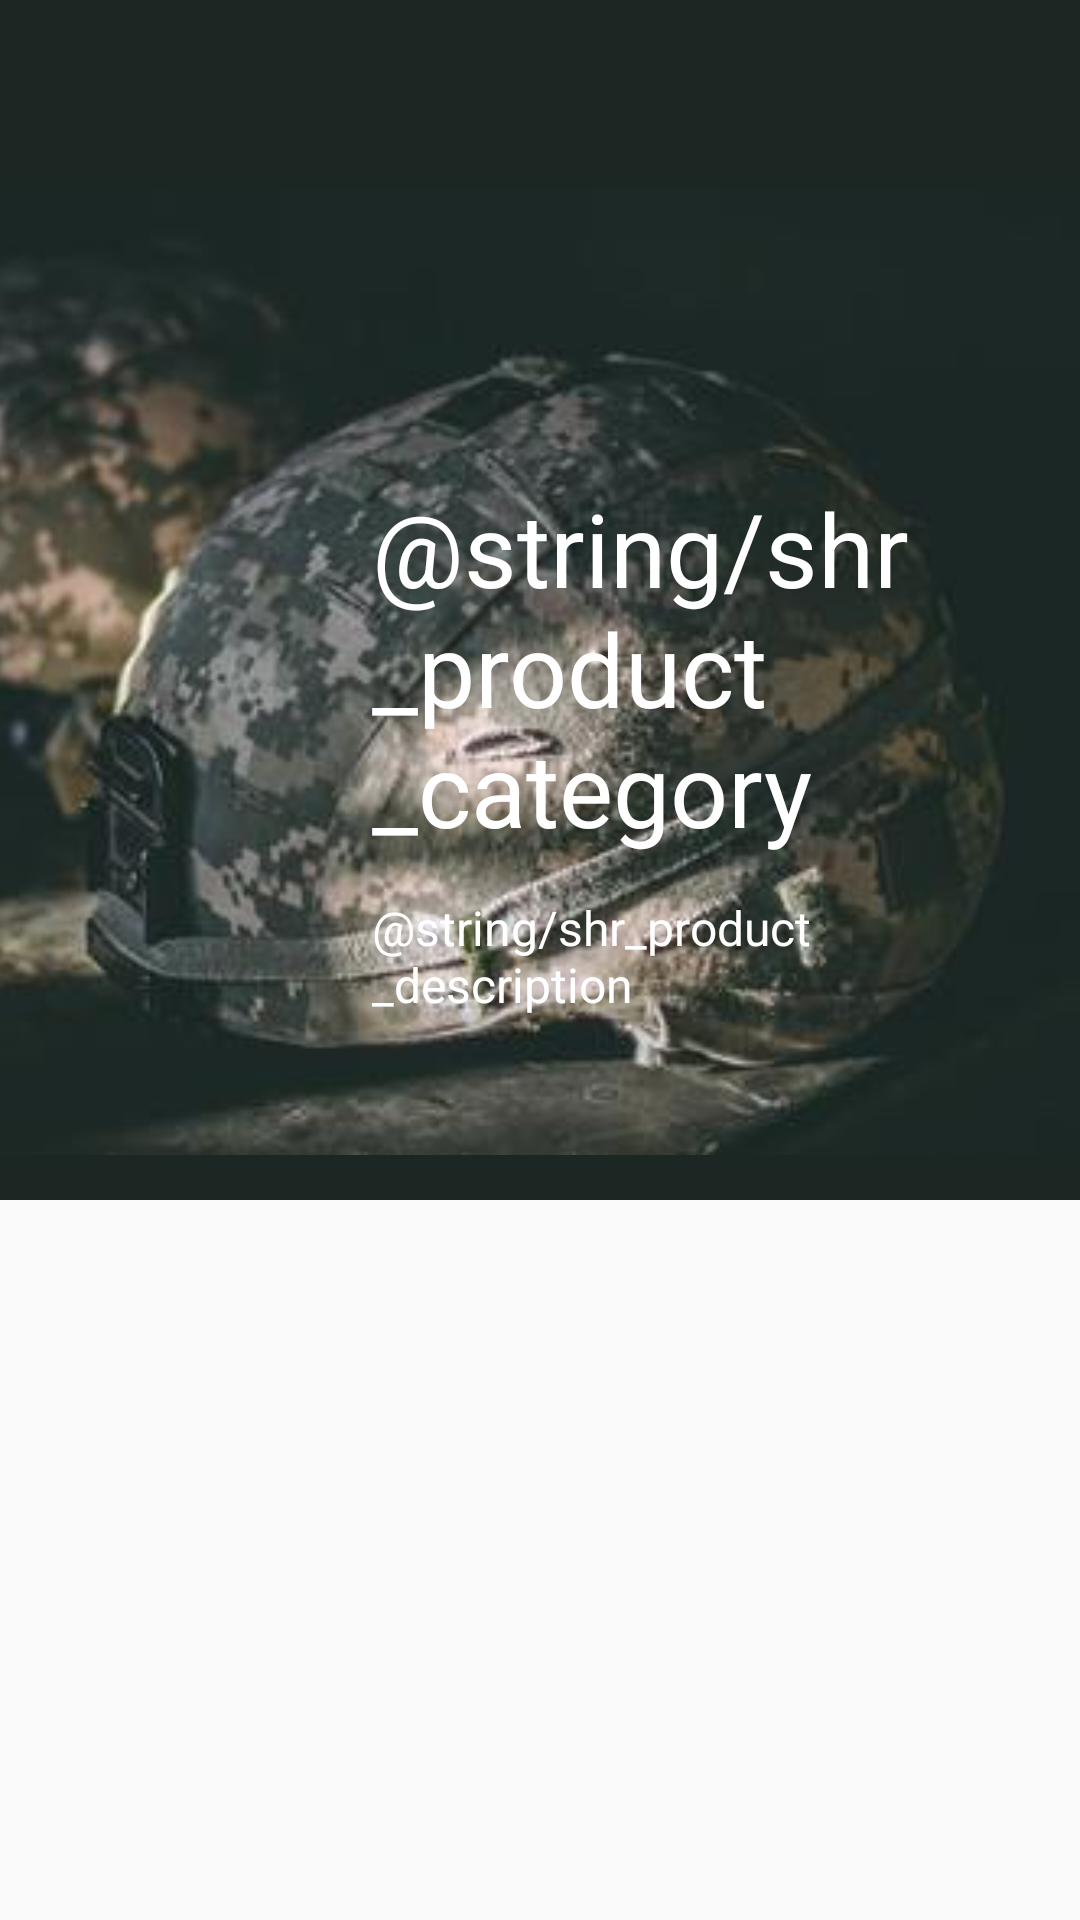

Android layout source for this screen:
<!-- AndroidManifest.xml: application theme AppTheme -->
<!-- res/layout/activity_knowledge_module.xml -->
<?xml version="1.0" encoding="utf-8"?>
<android.support.design.widget.CoordinatorLayout xmlns:android="http://schemas.android.com/apk/res/android"
    xmlns:app="http://schemas.android.com/apk/res-auto"
    android:layout_width="match_parent"
    android:layout_height="match_parent"
    xmlns:tools="http://schemas.android.com/tools"
    tools:context=".Module_Knowledge">

    <android.support.v7.widget.RecyclerView
        android:id="@+id/knowledge_recycler_view"
        android:layout_width="match_parent"
        android:layout_height="match_parent"
        android:layout_marginLeft="@dimen/shr_list_margin"
        android:layout_marginRight="@dimen/shr_list_margin"
        app:layout_behavior="@string/appbar_scrolling_view_behavior" />

    <android.support.design.widget.AppBarLayout
        android:layout_width="match_parent"
        android:layout_height="400dp"
        android:theme="@style/ThemeKnowledge">

        <android.support.design.widget.CollapsingToolbarLayout
            android:id="@+id/collapsing_toolbar"
            style="@style/Widget.Shrine.CollapsingToolbar"
            android:layout_width="match_parent"
            android:layout_height="match_parent"
            app:layout_scrollFlags="scroll|exitUntilCollapsed|snap">

            <ImageView
                android:id="@+id/app_bar_image"
                style="@style/Widget.Shrine.CollapsingToolbarImage"
                android:src="@drawable/knowledge_photo"
                android:layout_width="match_parent"
                android:layout_height="match_parent"
                app:layout_collapseMode="parallax"
                app:layout_collapseParallaxMultiplier="0.75" />

            <LinearLayout
                style="@style/Widget.Shrine.CollapsingToolbarContent"
                android:layout_width="wrap_content"
                android:layout_height="wrap_content"
                app:layout_collapseMode="parallax"
                app:layout_collapseParallaxMultiplier="0.65">

                <TextView
                    android:layout_width="wrap_content"
                    android:layout_height="wrap_content"
                    android:text="@string/shr_product_category"
                    android:textAppearance="@style/TextAppearance.AppCompat.Display1" />

                <TextView
                    android:layout_width="wrap_content"
                    android:layout_height="wrap_content"
                    android:paddingTop="13dp"
                    android:text="@string/shr_product_description"
                    android:textAppearance="@style/TextAppearance.AppCompat.Subhead" />

            </LinearLayout>

            <android.support.v7.widget.Toolbar
                android:id="@+id/knowledge_app_bar"
                android:layout_width="match_parent"
                android:layout_height="?attr/actionBarSize"
                app:layout_collapseMode="pin"
                android:background="?attr/colorPrimary"
                app:popupTheme="@style/ThemeKnowledge"
                app:titleTextColor="@color/white" />

        </android.support.design.widget.CollapsingToolbarLayout>

    </android.support.design.widget.AppBarLayout>


</android.support.design.widget.CoordinatorLayout>
<!-- resources referenced by this layout -->
<resources>
  <color name="white">#FFFFFF</color>
  <dimen name="shr_list_margin">12dp</dimen>
  <!-- drawable knowledge_photo: jpeg bitmap (drawable, 19375 bytes) -->
  <style name="ThemeKnowledge" parent="Theme.AppCompat.Light">
          <item name="colorPrimary">@color/dark_green</item>
          <item name="colorPrimaryDark">@color/army_dark_green</item>
          <item name="colorAccent">@color/quizSubmitButton</item>
          <item name="windowActionBar">false</item>
          <item name="windowNoTitle">true</item>
          <item name="android:textColorPrimary">@android:color/white</item>
          <item name="android:textColorSecondary">@android:color/white</item>
      </style>
  <style name="Widget.Shrine.CollapsingToolbar" parent="">
          <item name="collapsedTitleTextAppearance">@style/TextAppearance.Shrine.Logo</item>
          <item name="contentScrim">?attr/colorPrimary</item>
          <item name="expandedTitleGravity">top</item>
          <item name="expandedTitleMarginStart">124dp</item>
          <item name="expandedTitleMarginTop">140dp</item>
          <item name="expandedTitleTextAppearance">@style/TextAppearance.Shrine.Logo</item>
          <item name="scrimVisibleHeightTrigger">140dp</item>
      </style>
  <style name="Widget.Shrine.CollapsingToolbarContent" parent="">
          <item name="android:layout_marginTop">160dp</item>
          <item name="android:layout_marginLeft">124dp</item>
          <item name="android:layout_marginRight">16dp</item>
          <item name="android:layout_gravity">top</item>
          <item name="android:orientation">vertical</item>
      </style>
  <style name="Widget.Shrine.CollapsingToolbarImage" parent="">
          <item name="android:layout_marginTop">48dp</item>
          <item name="android:layout_marginLeft">-124dp</item>
          <item name="android:adjustViewBounds">true</item>
      </style>
  <style name="AppTheme" parent="Theme.AppCompat.Light.DarkActionBar">
          
          <item name="colorPrimary">@color/colorPrimary</item>
          <item name="colorPrimaryDark">@color/colorPrimaryDark</item>
          <item name="colorAccent">@color/colorAccent</item>
      </style>
  <color name="dark_green">#1c2724</color>
  <color name="army_dark_green">#595936</color>
  <color name="quizSubmitButton">#6E8A11</color>
  <style name="TextAppearance.Shrine.Logo" parent="TextAppearance.AppCompat.Display3">
          <item name="android:textAllCaps">true</item>
          <item name="android:textSize">22sp</item>
          <item name="android:textStyle">bold</item>
      </style>
  <color name="colorPrimary">#A5A565</color>
  <color name="colorPrimaryDark">#384E1D</color>
  <color name="colorAccent">#D3A500</color>
</resources>
